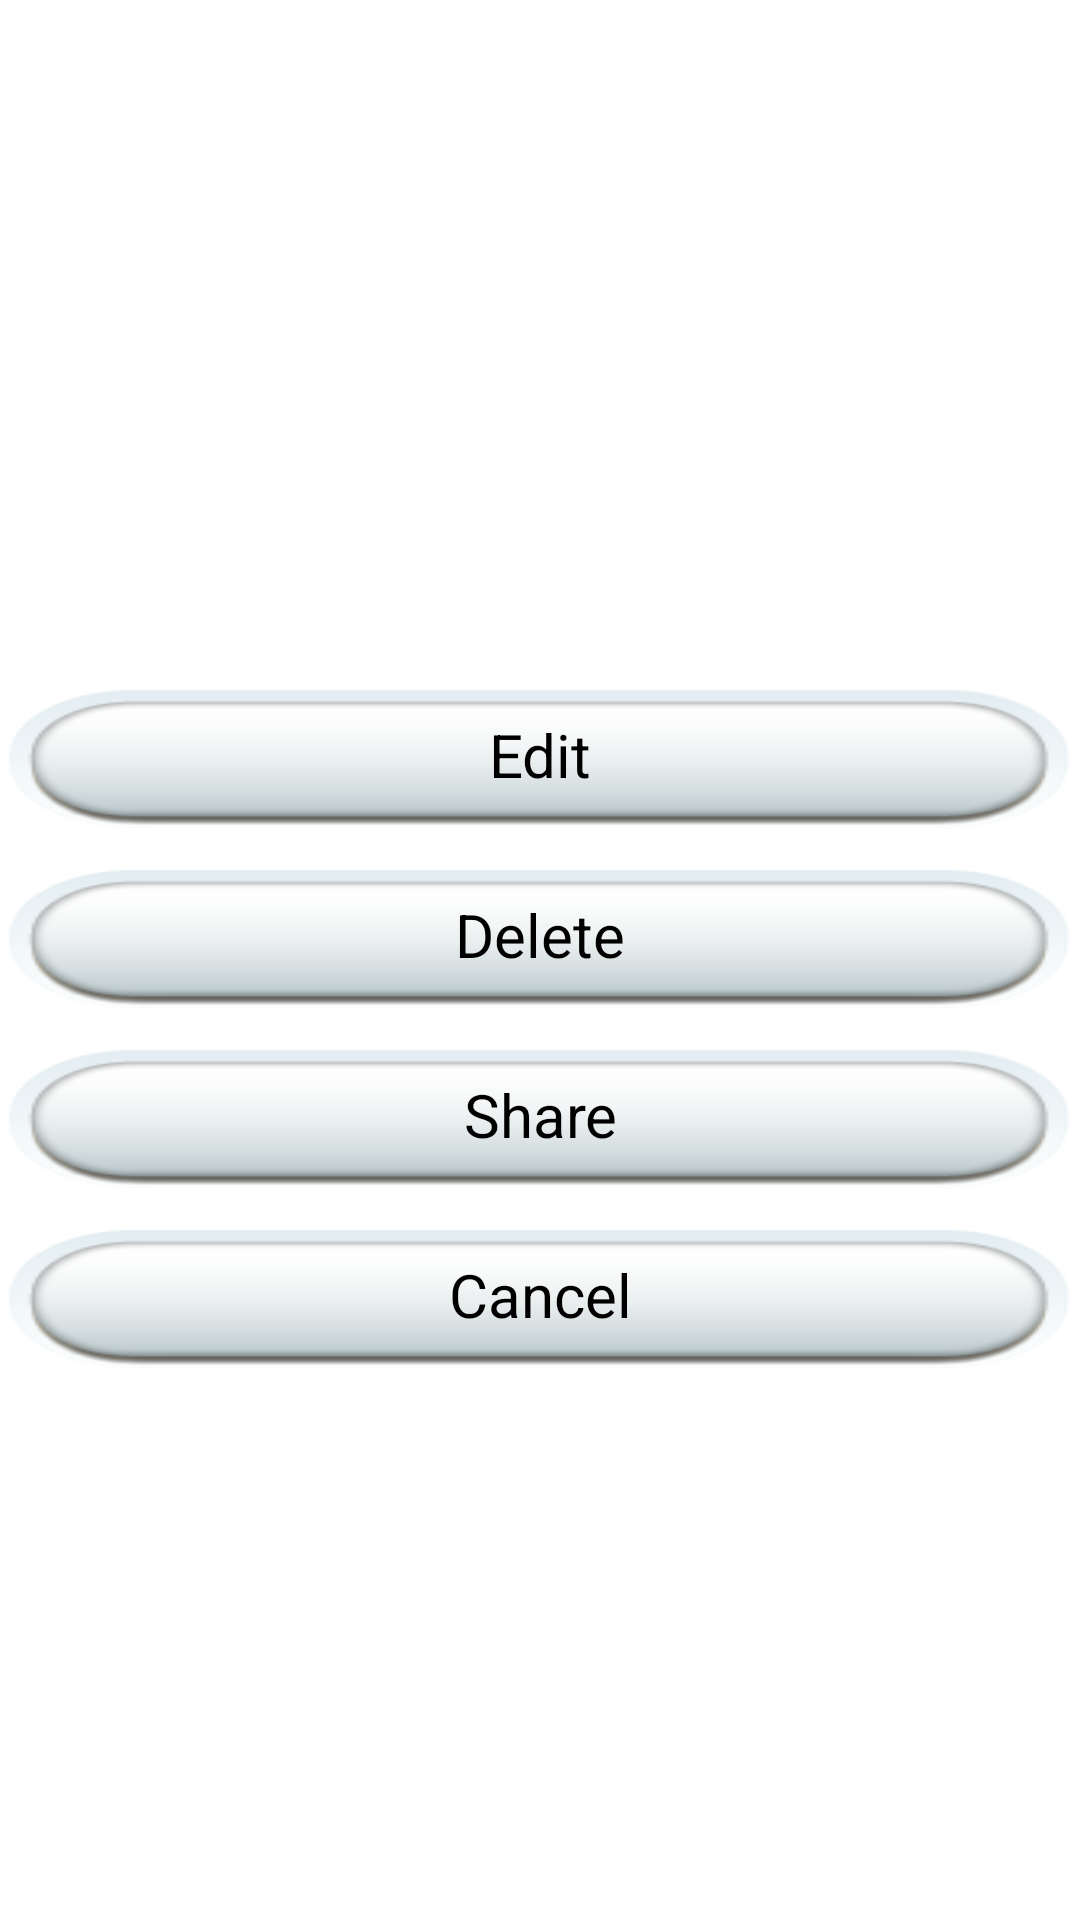

Here is an Android app screen rendered from its layout file. Give the layout XML and the strings, colors and styles it references.
<!-- AndroidManifest.xml: application theme AppTheme -->
<!-- res/layout/dialog_list_item.xml -->
<?xml version="1.0" encoding="UTF-8"?>
<LinearLayout xmlns:android="http://schemas.android.com/apk/res/android"
    android:layout_width="fill_parent"
    android:layout_height="fill_parent"
    android:orientation="vertical"
   	android:gravity="center"
   	android:background="@null">
   	<TextView
   	    android:id="@+id/list_content"
        android:layout_width="fill_parent"  
	    android:layout_height="wrap_content"
	    android:background="@null"
	    android:gravity="center"
	    android:textSize="25dp"/>
   	<TextView
        android:layout_width="fill_parent"  
	    android:layout_height="10dp"
	    android:background="@null"/>
   <Button 
	    android:id="@+id/btn_edit"  
	    android:layout_width="fill_parent"  
	    android:layout_height="50dp"
	    android:text="@string/edit"
	    android:textSize="20dp"
	    android:background="@drawable/selector_btn"/>
   	<TextView
        android:layout_width="fill_parent"  
	    android:layout_height="10dp"
	    android:background="@null"/>
   <Button 
	    android:id="@+id/btn_delete"  
	    android:layout_width="fill_parent"  
	    android:layout_height="50dp"
	    android:text="@string/delete"
	    android:textSize="20dp"
	    android:background="@drawable/selector_btn"/>
   <TextView
        android:layout_width="fill_parent"  
	    android:layout_height="10dp"
	    android:background="@null"/>
   <Button 
	    android:id="@+id/btn_share"  
	    android:layout_width="fill_parent"  
	    android:layout_height="50dp"
	    android:text="@string/share"
	    android:textSize="20dp"
	    android:background="@drawable/selector_btn"/>
   <TextView
        android:layout_width="fill_parent"  
	    android:layout_height="10dp"
	    android:background="@null"/>
   <Button 
	    android:id="@+id/btn_cancel"  
	    android:layout_width="fill_parent"  
	    android:layout_height="50dp"
	    android:text="@string/cancel"
	    android:textSize="20dp"
	    android:background="@drawable/selector_btn"/>
</LinearLayout>
<!-- resources referenced by this layout -->
<resources>
  <!-- drawable selector_btn (drawable) -->
  <?xml version="1.0" encoding="UTF-8"?>
  <selector xmlns:android="http://schemas.android.com/apk/res/android">
  	<item
  		android:state_focused="true"
  		android:drawable="@drawable/btn_press" />
  	<item
  		android:state_pressed="true"
  		android:drawable="@drawable/btn_press" />
  	
  	<item 
  		android:drawable="@drawable/btn_normal" />
  </selector>
  <string name="cancel">Cancel</string>
  <string name="delete">Delete</string>
  <string name="edit">Edit</string>
  <string name="share">Share</string>
  <style name="AppTheme" parent="AppBaseTheme">
          
      </style>
  <!-- drawable btn_press: png bitmap (drawable, 8772 bytes) -->
  <!-- drawable btn_normal: png bitmap (drawable, 7491 bytes) -->
  <style name="AppBaseTheme" parent="android:Theme.Light">
          
      </style>
</resources>
